3-way image classification set "classification_dataset" from GitHub (SahanaK17/Coffee_Fruit_Prediction); label vocabulary: overripe, ripe, unripe.

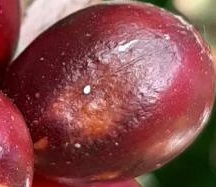
Label: overripe

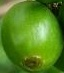
Label: unripe

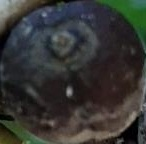
Label: overripe

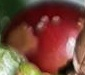
Label: ripe

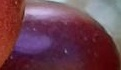
Label: ripe

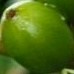
Label: unripe
